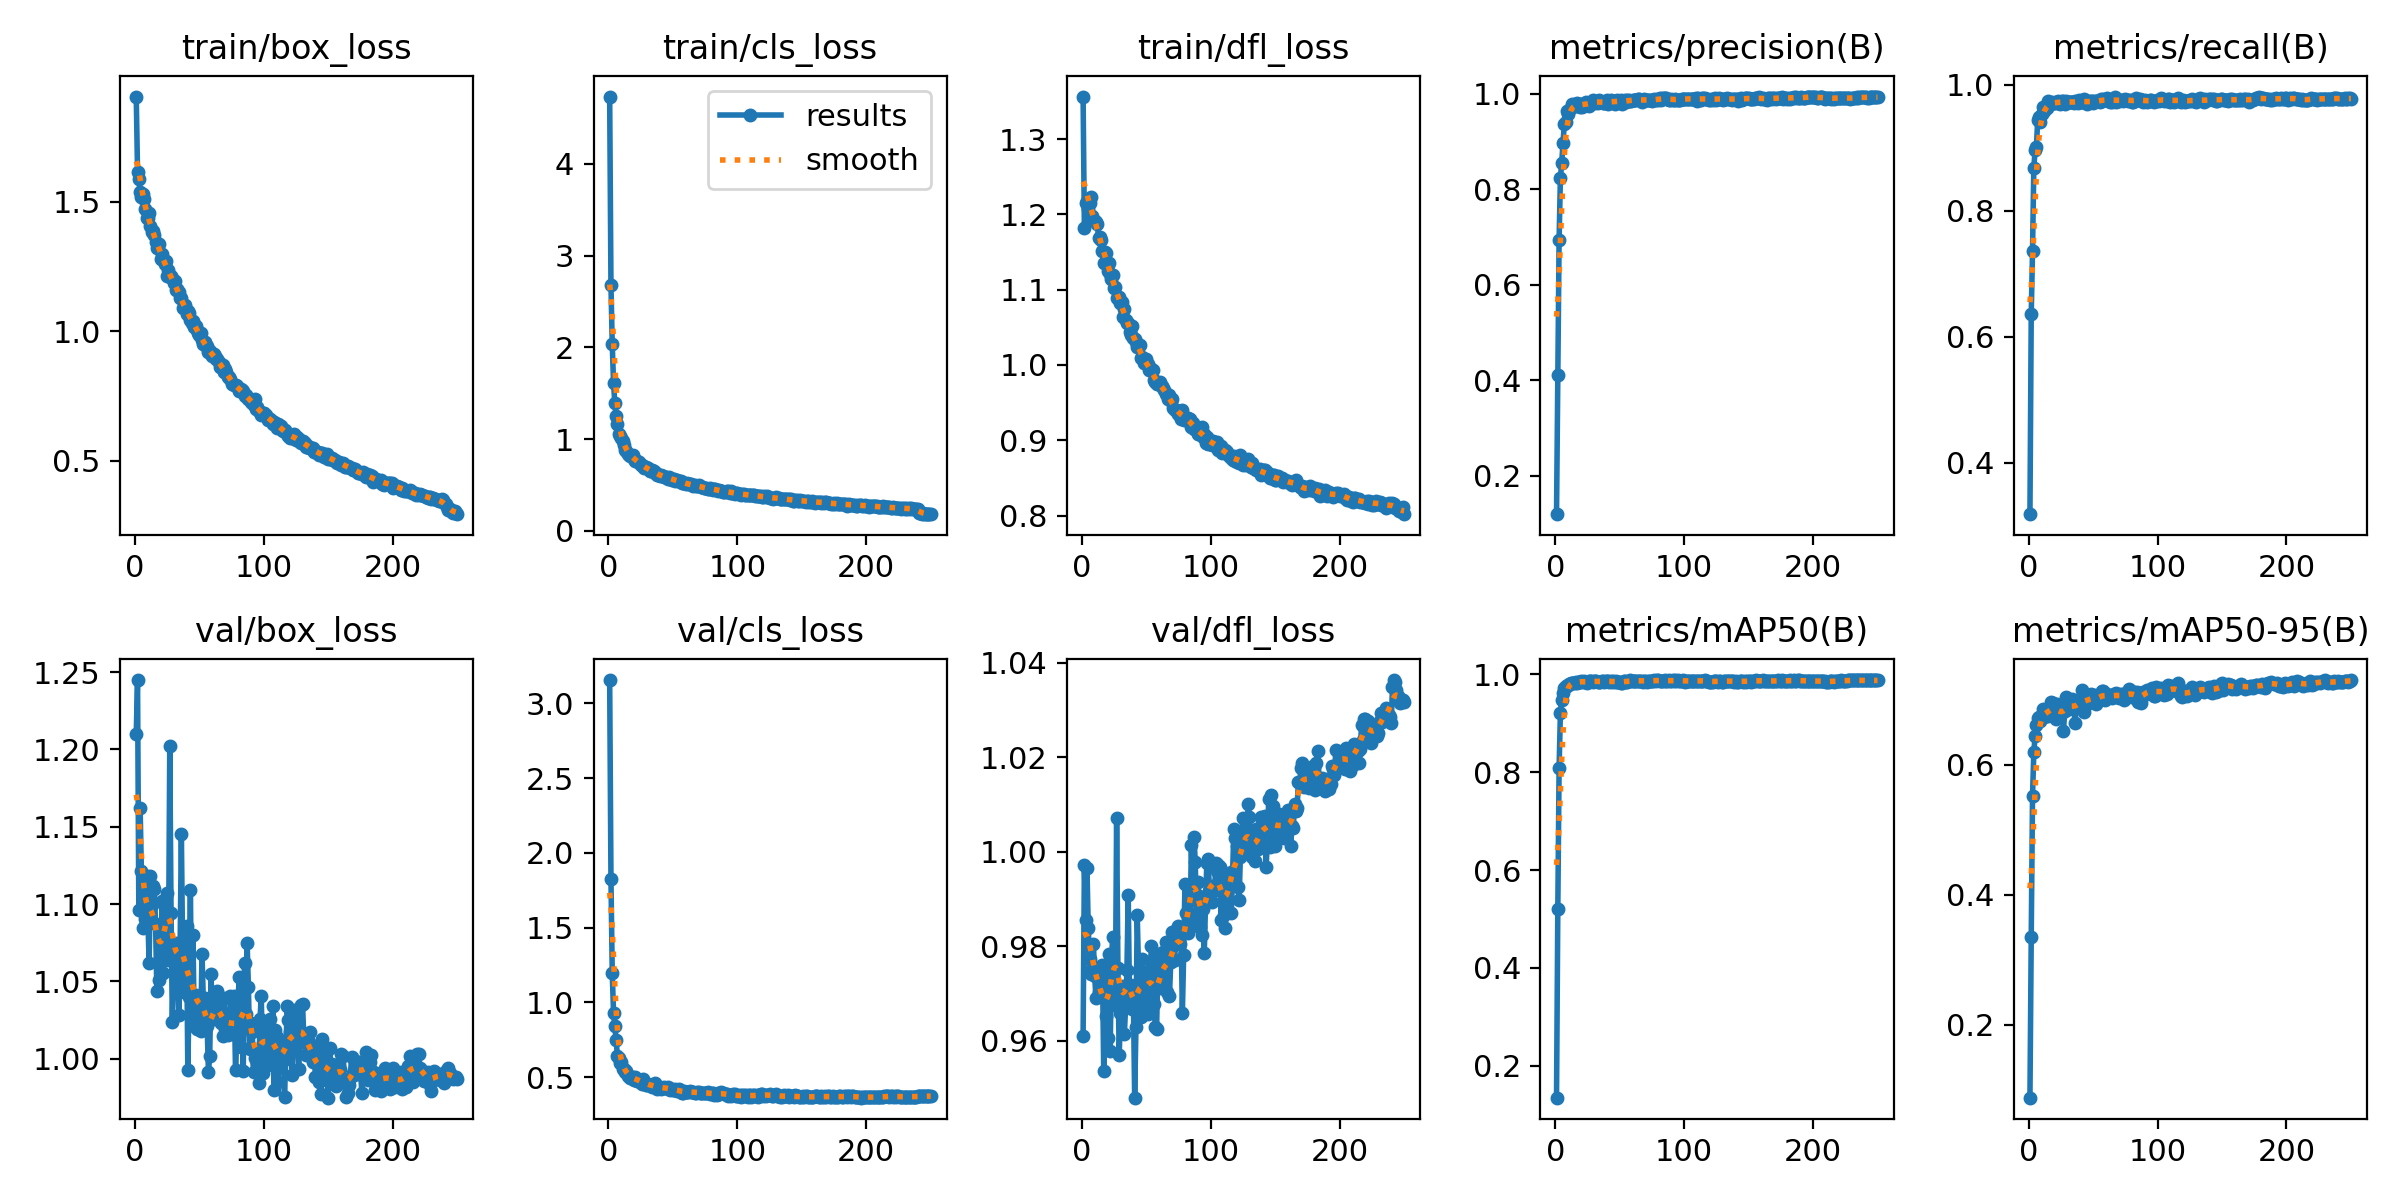

Data behind this chart, as committed beside it:
epoch, time, train/box_loss, train/cls_loss, train/dfl_loss, metrics/precision(B), metrics/recall(B), metrics/mAP50(B), metrics/mAP50-95(B), val/box_loss, val/cls_loss, val/dfl_loss, lr/pg0, lr/pg1, lr/pg2
1, 52.41, 1.906, 4.735, 1.357, 0.1198, 0.3183, 0.1344, 0.08784, 1.21, 3.156, 0.961, 5.67361e-05, 5.67361e-05, 5.67361e-05
2, 99.13, 1.616, 2.677, 1.183, 0.4109, 0.6353, 0.5198, 0.3348, 1.245, 1.827, 0.9971, 0.0001136, 0.0001136, 0.0001136
3, 145.9, 1.589, 2.033, 1.215, 0.6933, 0.7359, 0.8093, 0.5526, 1.096, 1.196, 0.9855, 0.00017, 0.00017, 0.00017
4, 193, 1.535, 1.613, 1.218, 0.8229, 0.8683, 0.9211, 0.6196, 1.162, 0.9323, 0.9965, 0.00017, 0.00017, 0.00017
5, 240.5, 1.516, 1.39, 1.208, 0.8543, 0.8955, 0.9486, 0.6445, 1.121, 0.8412, 0.9839, 0.0001693, 0.0001693, 0.0001693
6, 291.6, 1.531, 1.255, 1.215, 0.8961, 0.9006, 0.9616, 0.6618, 1.084, 0.7472, 0.9774, 0.0001686, 0.0001686, 0.0001686
7, 342.8, 1.509, 1.17, 1.223, 0.9356, 0.9435, 0.9717, 0.6717, 1.094, 0.6436, 0.9742, 0.0001679, 0.0001679, 0.0001679
8, 392.8, 1.47, 1.055, 1.197, 0.9413, 0.9484, 0.977, 0.6738, 1.09, 0.6292, 0.9755, 0.0001672, 0.0001672, 0.0001672
9, 439.9, 1.436, 1.036, 1.193, 0.9631, 0.9403, 0.9759, 0.6674, 1.118, 0.5948, 0.9805, 0.0001666, 0.0001666, 0.0001666
10, 486.5, 1.435, 1.018, 1.191, 0.9564, 0.9529, 0.9774, 0.6774, 1.091, 0.6013, 0.9736, 0.0001659, 0.0001659, 0.0001659
11, 533.4, 1.455, 0.9807, 1.19, 0.9663, 0.9641, 0.9806, 0.686, 1.062, 0.5558, 0.9689, 0.0001652, 0.0001652, 0.0001652
12, 581.7, 1.408, 0.9308, 1.187, 0.9707, 0.9581, 0.9825, 0.6732, 1.118, 0.5572, 0.9752, 0.0001645, 0.0001645, 0.0001645
13, 628.7, 1.382, 0.8847, 1.169, 0.9773, 0.9636, 0.983, 0.6834, 1.099, 0.5321, 0.9702, 0.0001638, 0.0001638, 0.0001638
14, 675.5, 1.385, 0.8706, 1.17, 0.9735, 0.9632, 0.9833, 0.6775, 1.112, 0.5389, 0.9735, 0.0001631, 0.0001631, 0.0001631
15, 722.3, 1.373, 0.8424, 1.166, 0.9784, 0.9732, 0.9834, 0.6747, 1.11, 0.5096, 0.9712, 0.0001625, 0.0001625, 0.0001625
16, 769, 1.346, 0.8273, 1.151, 0.9747, 0.9719, 0.9852, 0.681, 1.087, 0.5105, 0.976, 0.0001618, 0.0001618, 0.0001618
17, 815.7, 1.319, 0.816, 1.136, 0.9794, 0.9686, 0.9833, 0.6972, 1.044, 0.4943, 0.9536, 0.0001611, 0.0001611, 0.0001611
18, 863, 1.333, 0.8138, 1.15, 0.9772, 0.9723, 0.985, 0.6809, 1.086, 0.4933, 0.975, 0.0001604, 0.0001604, 0.0001604
19, 909.8, 1.334, 0.8219, 1.149, 0.9709, 0.9711, 0.9849, 0.695, 1.051, 0.4985, 0.9652, 0.0001597, 0.0001597, 0.0001597
20, 956.7, 1.279, 0.7829, 1.125, 0.9775, 0.9703, 0.9862, 0.6941, 1.064, 0.485, 0.9605, 0.0001591, 0.0001591, 0.0001591
21, 1004, 1.297, 0.7613, 1.136, 0.9714, 0.9721, 0.9845, 0.671, 1.102, 0.5049, 0.9784, 0.0001584, 0.0001584, 0.0001584
22, 1050, 1.275, 0.7592, 1.12, 0.9789, 0.9715, 0.987, 0.6942, 1.055, 0.4776, 0.9578, 0.0001577, 0.0001577, 0.0001577
23, 1097, 1.26, 0.7469, 1.114, 0.9804, 0.9735, 0.9846, 0.6851, 1.069, 0.4752, 0.9774, 0.000157, 0.000157, 0.000157
24, 1144, 1.27, 0.755, 1.119, 0.9817, 0.9698, 0.9845, 0.6769, 1.09, 0.4832, 0.982, 0.0001563, 0.0001563, 0.0001563
25, 1191, 1.212, 0.7168, 1.103, 0.9757, 0.9723, 0.982, 0.6784, 1.107, 0.4749, 0.9756, 0.0001557, 0.0001557, 0.0001557
26, 1238, 1.237, 0.7156, 1.104, 0.9743, 0.9737, 0.9857, 0.6909, 1.064, 0.4564, 0.9676, 0.000155, 0.000155, 0.000155
27, 1285, 1.208, 0.7047, 1.089, 0.9789, 0.9747, 0.986, 0.6527, 1.202, 0.4889, 1.007, 0.0001543, 0.0001543, 0.0001543
28, 1331, 1.213, 0.6894, 1.09, 0.9817, 0.9688, 0.986, 0.6825, 1.094, 0.4606, 0.9755, 0.0001536, 0.0001536, 0.0001536
29, 1378, 1.207, 0.6919, 1.09, 0.9865, 0.9736, 0.9853, 0.7038, 1.024, 0.4462, 0.9569, 0.0001529, 0.0001529, 0.0001529
30, 1425, 1.188, 0.6811, 1.082, 0.9819, 0.9727, 0.9868, 0.6935, 1.064, 0.4501, 0.9658, 0.0001522, 0.0001522, 0.0001522
31, 1472, 1.193, 0.6814, 1.084, 0.9812, 0.9719, 0.9856, 0.6866, 1.065, 0.4574, 0.9682, 0.0001516, 0.0001516, 0.0001516
32, 1519, 1.159, 0.651, 1.064, 0.983, 0.9728, 0.9865, 0.6889, 1.075, 0.4452, 0.9716, 0.0001509, 0.0001509, 0.0001509
33, 1566, 1.164, 0.6518, 1.075, 0.9798, 0.9728, 0.9849, 0.6971, 1.058, 0.4484, 0.9614, 0.0001502, 0.0001502, 0.0001502
34, 1612, 1.15, 0.6655, 1.06, 0.987, 0.9723, 0.985, 0.7008, 1.028, 0.4329, 0.9673, 0.0001495, 0.0001495, 0.0001495
35, 1659, 1.128, 0.6496, 1.056, 0.9818, 0.9705, 0.9853, 0.6896, 1.07, 0.4441, 0.9749, 0.0001488, 0.0001488, 0.0001488
36, 1706, 1.129, 0.6321, 1.055, 0.983, 0.9739, 0.9867, 0.664, 1.145, 0.4589, 0.9908, 0.0001482, 0.0001482, 0.0001482
37, 1753, 1.089, 0.6346, 1.044, 0.9794, 0.9718, 0.9863, 0.6933, 1.067, 0.4391, 0.9688, 0.0001475, 0.0001475, 0.0001475
38, 1800, 1.093, 0.6131, 1.04, 0.9811, 0.9715, 0.9854, 0.6992, 1.043, 0.4243, 0.9718, 0.0001468, 0.0001468, 0.0001468
39, 1847, 1.102, 0.6088, 1.051, 0.9798, 0.9749, 0.9861, 0.6936, 1.063, 0.4325, 0.9667, 0.0001461, 0.0001461, 0.0001461
40, 1893, 1.066, 0.6002, 1.036, 0.9858, 0.9728, 0.9864, 0.691, 1.086, 0.4346, 0.9694, 0.0001454, 0.0001454, 0.0001454
41, 1940, 1.079, 0.6069, 1.034, 0.9789, 0.9724, 0.9871, 0.7156, 0.9928, 0.4183, 0.9479, 0.0001448, 0.0001448, 0.0001448
42, 1987, 1.069, 0.5973, 1.031, 0.984, 0.9731, 0.9845, 0.7029, 1.04, 0.431, 0.9629, 0.0001441, 0.0001441, 0.0001441
43, 2034, 1.041, 0.5855, 1.023, 0.9863, 0.9771, 0.9871, 0.6809, 1.109, 0.4379, 0.9866, 0.0001434, 0.0001434, 0.0001434
44, 2081, 1.033, 0.5818, 1.025, 0.9814, 0.9726, 0.9836, 0.6986, 1.027, 0.4281, 0.9749, 0.0001427, 0.0001427, 0.0001427
45, 2128, 1.04, 0.5913, 1.026, 0.9847, 0.9694, 0.9867, 0.6933, 1.08, 0.4286, 0.9744, 0.000142, 0.000142, 0.000142
46, 2175, 1.015, 0.5705, 1.009, 0.9784, 0.9722, 0.9849, 0.7078, 1.021, 0.4351, 0.9649, 0.0001413, 0.0001413, 0.0001413
47, 2222, 1.021, 0.587, 1.011, 0.9832, 0.9736, 0.9862, 0.7007, 1.041, 0.4237, 0.9773, 0.0001407, 0.0001407, 0.0001407
48, 2269, 1.006, 0.5645, 1.002, 0.9859, 0.9736, 0.9853, 0.7099, 1.019, 0.4118, 0.9662, 0.00014, 0.00014, 0.00014
49, 2315, 0.9935, 0.559, 1.003, 0.985, 0.9742, 0.9851, 0.6991, 1.031, 0.419, 0.9701, 0.0001393, 0.0001393, 0.0001393
50, 2363, 0.9857, 0.5615, 1.008, 0.9855, 0.9715, 0.9851, 0.6982, 1.038, 0.4177, 0.974, 0.0001386, 0.0001386, 0.0001386
51, 2409, 0.991, 0.5606, 1.002, 0.9862, 0.9742, 0.9817, 0.7072, 1.018, 0.4136, 0.9656, 0.0001379, 0.0001379, 0.0001379
52, 2456, 0.9637, 0.5486, 0.9933, 0.978, 0.9732, 0.9829, 0.6944, 1.068, 0.4246, 0.9731, 0.0001373, 0.0001373, 0.0001373
53, 2503, 0.9488, 0.5528, 0.9959, 0.9832, 0.9736, 0.9856, 0.7019, 1.039, 0.4102, 0.975, 0.0001366, 0.0001366, 0.0001366
54, 2550, 0.9564, 0.546, 0.994, 0.9858, 0.974, 0.9868, 0.7006, 1.039, 0.4153, 0.9799, 0.0001359, 0.0001359, 0.0001359
55, 2597, 0.9424, 0.5424, 0.9935, 0.9828, 0.9724, 0.9852, 0.7003, 1.023, 0.4204, 0.9766, 0.0001352, 0.0001352, 0.0001352
56, 2644, 0.942, 0.5388, 0.9802, 0.9857, 0.9767, 0.985, 0.7091, 1.021, 0.4044, 0.9678, 0.0001345, 0.0001345, 0.0001345
57, 2691, 0.9196, 0.5192, 0.9771, 0.9873, 0.9744, 0.9864, 0.7135, 0.9913, 0.3956, 0.9629, 0.0001339, 0.0001339, 0.0001339
58, 2737, 0.9222, 0.5213, 0.9754, 0.9855, 0.9771, 0.9878, 0.7136, 1.002, 0.394, 0.9624, 0.0001332, 0.0001332, 0.0001332
59, 2784, 0.9099, 0.5238, 0.9745, 0.9846, 0.9754, 0.9867, 0.7004, 1.055, 0.4093, 0.9758, 0.0001325, 0.0001325, 0.0001325
60, 2831, 0.9026, 0.5118, 0.9767, 0.9866, 0.9754, 0.9873, 0.7034, 1.028, 0.3994, 0.9783, 0.0001318, 0.0001318, 0.0001318
... 190 more rows
